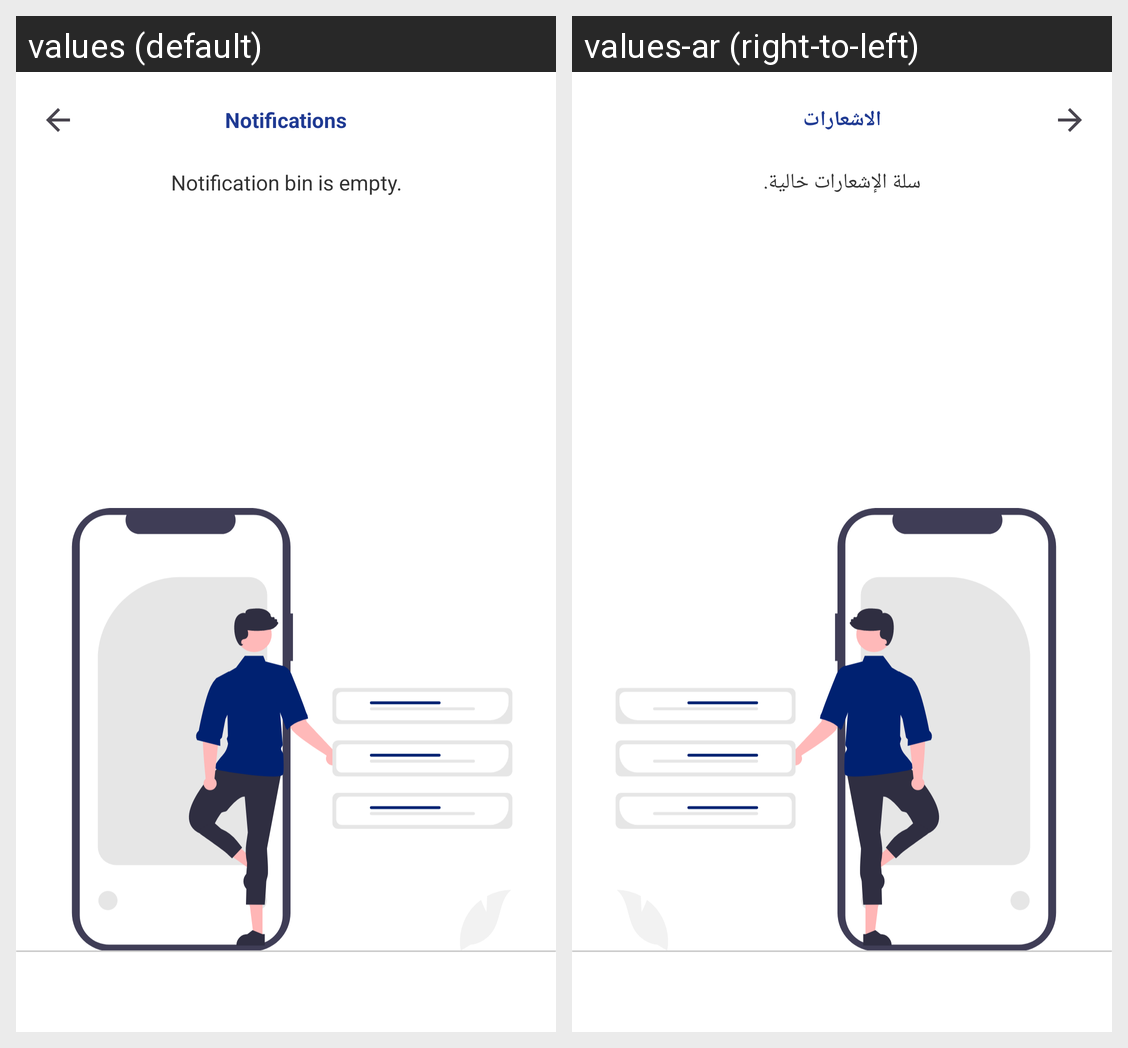

Locale-by-locale string values for the Android screen shown in this grid:
Android screen res/layout/activity_notification.xml rendered under 2 locales, left to right: values (default), values-ar (right-to-left). Device: Nexus 5 (rendered at 1080×1920; each locale shown at half size, 540×960, under a caption strip naming it); theme Theme.MSApplication.
Strings drawn on this screen, with the default value and each locale's value (text and hints the layout hard-codes, and strings that could not be matched under every locale, appear in the picture but are not listed):

notifications
  values: Notifications
  values-ar: الاشعارات

empty
  values: Notification bin is empty.
  values-ar: سلة الإشعارات خالية.
